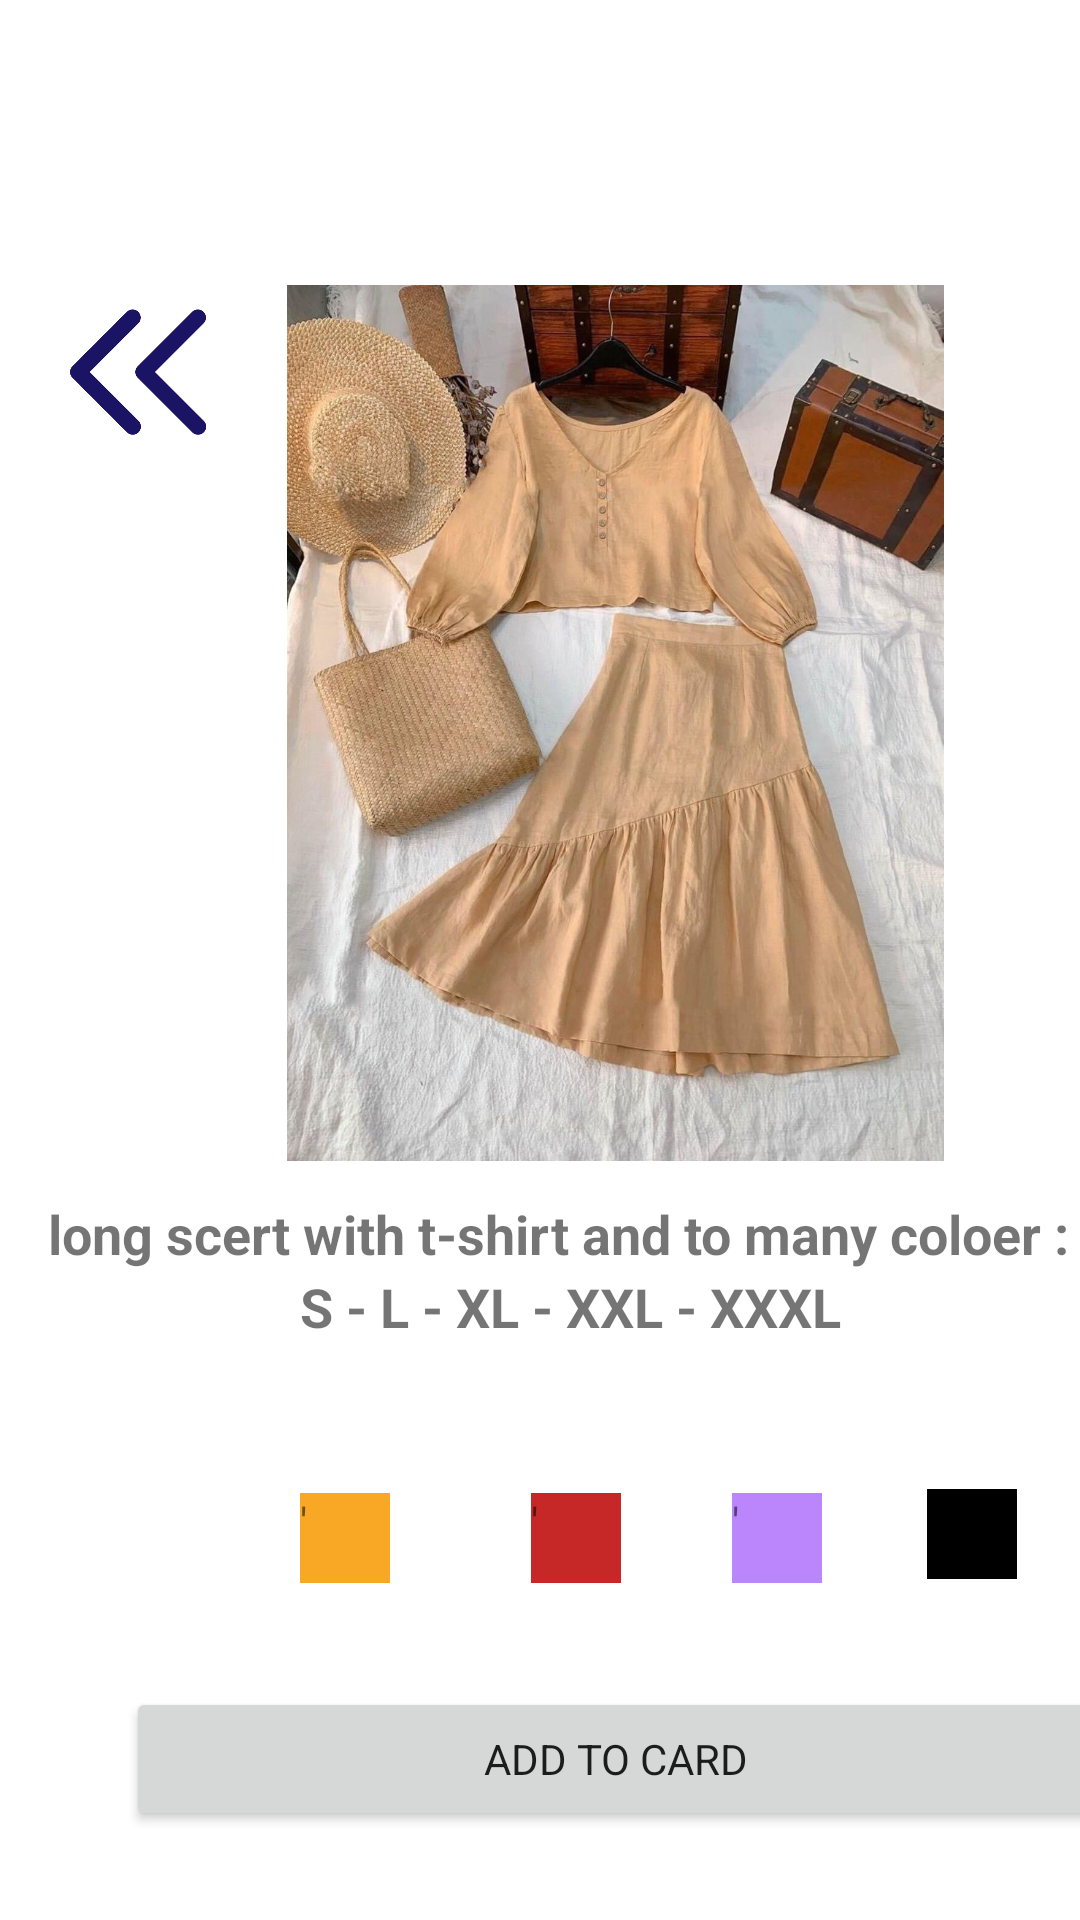

Android layout source for this screen:
<!-- AndroidManifest.xml: application theme Theme.FinalProject -->
<!-- res/layout/activity_pro3.xml -->
<?xml version="1.0" encoding="utf-8"?>
<androidx.constraintlayout.widget.ConstraintLayout xmlns:android="http://schemas.android.com/apk/res/android"
    xmlns:app="http://schemas.android.com/apk/res-auto"
    xmlns:tools="http://schemas.android.com/tools"
    android:layout_width="match_parent"
    android:layout_height="match_parent"
    tools:context=".pro3">

    <TextView
        android:id="@+id/textView33"
        android:layout_width="30dp"
        android:layout_height="30dp"
        android:layout_marginStart="35dp"
        android:layout_marginTop="73dp"
        android:background="@color/black"
        android:text="'"
        app:layout_constraintStart_toEndOf="@+id/textView32"
        app:layout_constraintTop_toBottomOf="@+id/textView28" />

    <TextView
        android:id="@+id/textView32"
        android:layout_width="30dp"
        android:layout_height="30dp"
        android:layout_marginStart="37dp"
        android:layout_marginTop="50dp"
        android:background="@color/purple_200"
        android:text="'"
        app:layout_constraintStart_toEndOf="@+id/textView31"
        app:layout_constraintTop_toBottomOf="@+id/textView29" />

    <TextView
        android:id="@+id/textView31"
        android:layout_width="30dp"
        android:layout_height="30dp"
        android:layout_marginStart="47dp"
        android:layout_marginTop="50dp"
        android:background="#C62828"
        android:text="'"
        app:layout_constraintStart_toEndOf="@+id/textView30"
        app:layout_constraintTop_toBottomOf="@+id/textView29" />

    <TextView
        android:id="@+id/textView29"
        android:layout_width="wrap_content"
        android:layout_height="wrap_content"
        android:layout_marginStart="100dp"
        android:text="S - L - XL - XXL - XXXL"

        android:textSize="18dp"
        android:textStyle="bold"
        app:layout_constraintStart_toStartOf="parent"
        app:layout_constraintTop_toBottomOf="@+id/textView28" />

    <ImageView
        android:id="@+id/imageView3"
        android:layout_width="238dp"
        android:layout_height="292dp"
        android:layout_marginStart="10dp"
        android:layout_marginTop="95dp"
        app:layout_constraintStart_toEndOf="@+id/back3"
        app:layout_constraintTop_toTopOf="parent"
        app:srcCompat="@drawable/p3" />

    <ImageView
        android:id="@+id/back3"
        android:layout_width="60dp"
        android:layout_height="58dp"
        android:layout_marginStart="16dp"
        android:layout_marginTop="95dp"
        app:layout_constraintStart_toStartOf="parent"
        app:layout_constraintTop_toTopOf="parent"
        app:srcCompat="@drawable/back" />

    <TextView
        android:id="@+id/textView28"
        android:layout_width="wrap_content"
        android:layout_height="wrap_content"
        android:layout_marginStart="16dp"
        android:layout_marginTop="12dp"
        android:text="long scert with t-shirt and to many coloer :"
        android:textSize="18dp"
        android:textStyle="bold"
        app:layout_constraintStart_toStartOf="parent"
        app:layout_constraintTop_toBottomOf="@+id/imageView3" />

    <TextView
        android:id="@+id/textView30"
        android:layout_width="30dp"
        android:layout_height="30dp"
        android:layout_marginStart="100dp"
        android:layout_marginTop="50dp"
        android:background="#F9A825"
        android:text="'"
        app:layout_constraintStart_toStartOf="parent"
        app:layout_constraintTop_toBottomOf="@+id/textView29" />

    <Button
        android:id="@+id/pro3btn"
        android:layout_width="327dp"
        android:layout_height="48dp"
        android:layout_marginStart="42dp"
        android:layout_marginTop="36dp"
        android:text="add to card"
        app:layout_constraintStart_toStartOf="parent"
        app:layout_constraintTop_toBottomOf="@+id/textView33" />
</androidx.constraintlayout.widget.ConstraintLayout>
<!-- resources referenced by this layout -->
<resources>
  <!-- drawable back: png bitmap (drawable-v24, 7179 bytes) -->
  <!-- drawable p3: jpg bitmap (drawable-v24, 174117 bytes) -->
  <style name="Theme.FinalProject" parent="Theme.MaterialComponents.DayNight.DarkActionBar">
  
  
  
  
  
  
  
  
  
  
  
          <item name="fontFamily">@font/montserrat</item>
      </style>
  <!-- not gathered from this repository: default colours our renderer supplied (Android Studio template values) -->
  <color name="purple_200">#FFBB86FC</color>
  <color name="black">#FF000000</color>
</resources>
